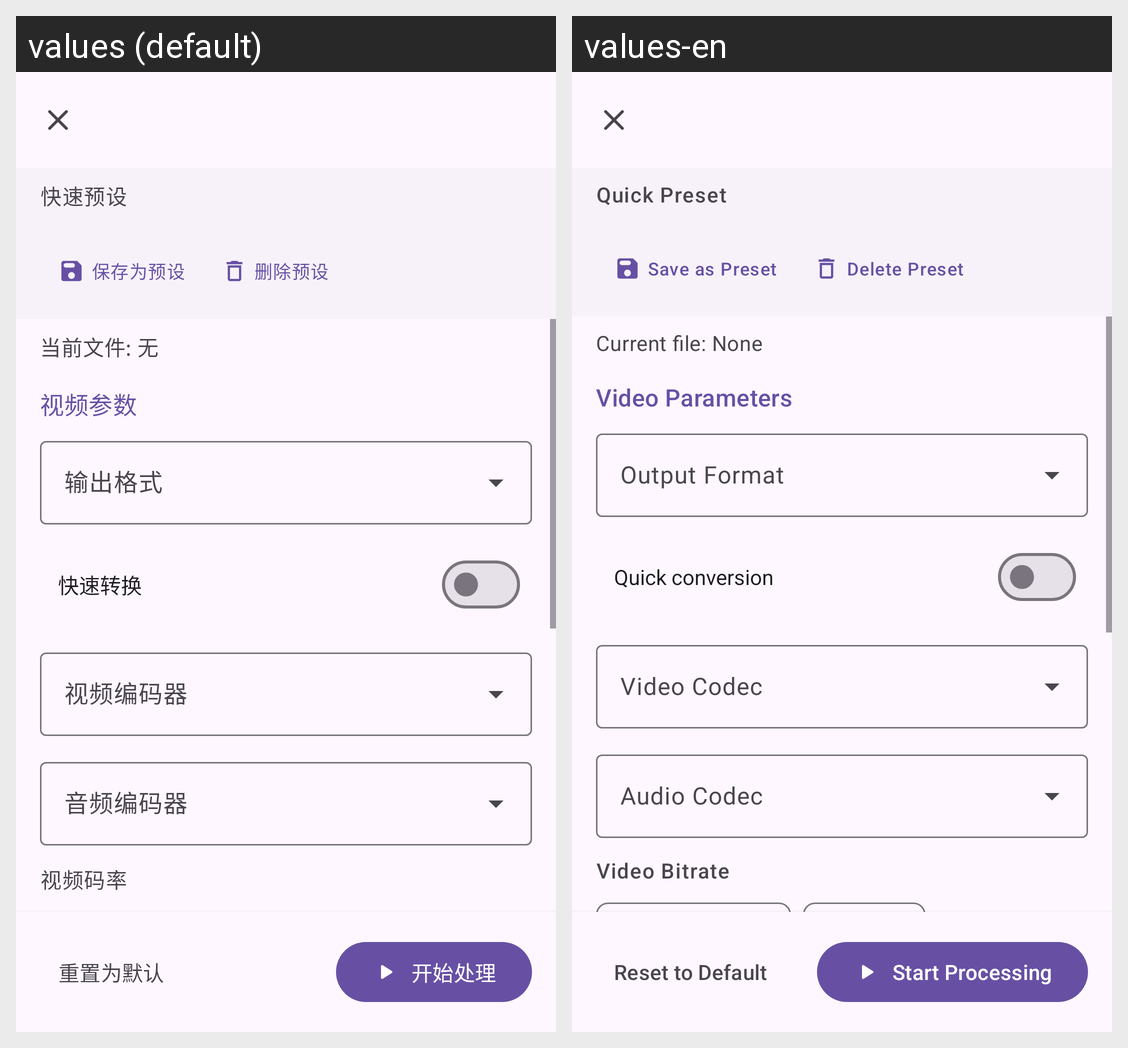

For this localized Android screen grid, give each drawn string resource with its value in every locale shown.
Android screen res/layout/dialog_parameter.xml rendered under 2 locales, left to right: values (default), values-en. Device: Nexus 5 (rendered at 1080×1920; each locale shown at half size, 540×960, under a caption strip naming it); theme AppTheme.
Strings drawn on this screen, with the default value and each locale's value (text and hints the layout hard-codes, and strings that could not be matched under every locale, appear in the picture but are not listed):

preset_quick
  values: 快速预设
  values-en: Quick Preset

preset_save
  values: 保存为预设
  values-en: Save as Preset

preset_delete
  values: 删除预设
  values-en: Delete Preset

current_file_none
  values: 当前文件: 无
  values-en: Current file: None

video_params_title
  values: 视频参数
  values-en: Video Parameters

hint_output_format
  values: 输出格式
  values-en: Output Format

quick_conversion_title
  values: 快速转换
  values-en: Quick conversion

hint_video_codec
  values: 视频编码器
  values-en: Video Codec

hint_audio_codec
  values: 音频编码器
  values-en: Audio Codec

video_bitrate_title
  values: 视频码率
  values-en: Video Bitrate

reset_default
  values: 重置为默认
  values-en: Reset to Default

start_process
  values: 开始处理
  values-en: Start Processing
